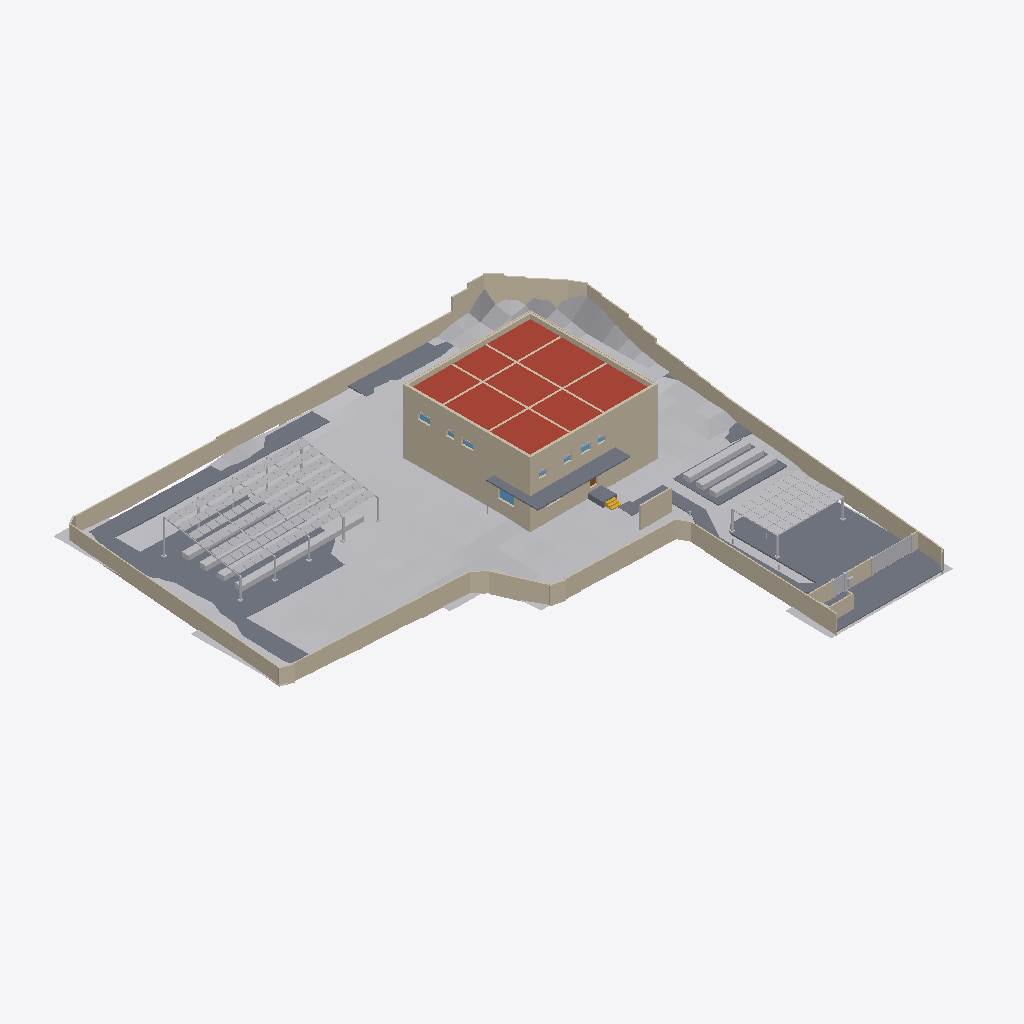
Isometric view of an IFC building model (IFC-SPF (STEP), schema IFC4, length unit millimetre), seen from the south-west, elements coloured by IFC class: 27 walls (beige), 20 other elements (light grey), 6 slabs (grey), 4 windows (light blue), 1 roof (red-brown), 1 stair (yellow), 1 door (brown).
Extent 62.3 m × 62.0 m × 9.3 m (x, y, z). Storeys (4): FDN at -0.35 m; 1F at 1.50 m; 2F at 4.90 m; RF at 8.30 m. Elements (495): 224 IfcLightFixture, 79 IfcWall, 70 IfcFurniture, 36 IfcDoor, 32 IfcBuildingElementProxy, 21 IfcSlab, 12 IfcWindow, 11 IfcShadingDevice, 4 IfcRailing, 3 IfcStair, 2 IfcSolarDevice, 1 IfcGeographicElement.

HEADER;
FILE_DESCRIPTION(('ViewDefinition [CoordinationView]'),'2;1');
FILE_NAME('','2026-11-26T02:21:52',(''),(''),'IfcOpenShell 0.9.0alpha0-8c614fa','IfcOpenShell 0.9.0alpha0-8c614fa','');
FILE_SCHEMA(('IFC4'));
ENDSEC;
DATA;
#1=IFCPROJECT('2itzbSgq91Gg9EyJ6rnyqn',$,'河沿要（仮称）新築計画','基本計画段階のモデル（v4.32）。実施設計の精度はない。単位 mm。',$,$,$,(#11,#16),#6);
#24=IFCSITE('3RUEoAmAnEPvvDh0fLULUJ',$,'敷地（八王子市大和田町7丁目）',$,$,#37,#103,'新敷地境界内（寄付地を除く）。標高 TP+109.0m が z=0',$,(35,40,3,828000),(139,20,25,692000),109000.0,$,$);
#28=IFCBUILDING('1DZM8G6gf3$gxNG6p8aQE2',$,'河沿要（仮称）',$,$,#48,$,$,$,$,$,$);
#49=IFCBUILDINGSTOREY('1eEeKqqMzBnhyHh8tvWgFS',$,'FDN',$,$,#58,$,'基礎',$,-350.0);
#59=IFCBUILDINGSTOREY('19A3Nk0zH9W9j82VCFjhyq',$,'1F',$,$,#67,$,'1階',$,1500.0);
#68=IFCBUILDINGSTOREY('28CvapNAf0Bvfqp7LnHgVT',$,'2F',$,$,#76,$,'2階',$,4900.0);
#77=IFCBUILDINGSTOREY('2bqPlga$15txYC3uaeYFfP',$,'RF',$,$,#85,$,'屋上',$,8300.0);
#16405=IFCGEOGRAPHICELEMENT('38GcytqEP3Bu5EPDvoLQmJ',$,'敷地内の地形（2m グリッド）',$,'地形',#16415,#16410,$,.TERRAIN.);
#13515=IFCWALL('210aENZs5AaP6_LGuFQrIE',$,'塀 3',$,'塀',#13525,#13520,'塀',.SOLIDWALL.);
#13909=IFCSLAB('3Jqmt4gCT94ANGzNn1eML_',$,'Dotcon+ 舗装',$,'透水舗装',#13919,#13914,$,.USERDEFINED.);
#11422=IFCSLAB('0fQHfExrH2cOgFGumD5r_o',$,'S1',$,'床',#11432,#11427,'S1',.ROOF.);
#15317=IFCSOLARDEVICE('2wyJv9WWHFqP5hx8xs7yqF',$,'ソーラーパーゴラ（PV 112枚）',$,'太陽光パネル',#15327,#15322,$,.SOLARPANEL.);
#6948=IFCWALL('3pm$_yHF92BACGOxL9jJKA',$,'2F-X-185--245～16495',$,'外断熱',#6958,#6953,'insul',.NOTDEFINED.);
#7235=IFCWALL('3E4mz9AHPEyguw_4kbPY4G',$,'2F-Y-185--125～16375',$,'外断熱',#7245,#7240,'insul',.NOTDEFINED.);
#15685=IFCSOLARDEVICE('3QP4ylUeP0qPrsDehStuhW',$,'ソーラーカーポート（PV 32枚）',$,'太陽光パネル',#15695,#15690,$,.SOLARPANEL.);
#4739=IFCWALL('1V0D6q5krCye4zKv0hOyBj',$,'1F-Y-185--125～16375',$,'外断熱',#4749,#4744,'insul',.NOTDEFINED.);
#13946=IFCSLAB('1CXvZwOlH6mv95wJ$m12rs',$,'門前の広場（透水性コンクリート）',$,'透水舗装',#13956,#13951,$,.USERDEFINED.);
#4596=IFCWALL('2tmWsMkMb7N87k5d2QvQeL',$,'1F-X-185--245～16495',$,'外断熱',#4606,#4601,'insul',.NOTDEFINED.);
#15822=IFCBUILDINGELEMENTPROXY('1UAJ0VBlHDvxXxbuOYr4Go',$,'菜園プランター 1',$,'菜園プランター',#15832,#15827,$,$);
#11505=IFCSLAB('02Ols$vij4efCjvCF3Hn2U',$,'庇B',$,'庇',#11515,#11510,'庇B',.USERDEFINED.);
#2791=IFCWALL('2MXZT_VZr2xhORT8QepwZ0',$,'FDN-X-185--245～16495',$,'外断熱',#2801,#2796,'insul',.NOTDEFINED.);
#2879=IFCWALL('1aME3m8Wn1UBcYm6C29ssq',$,'FDN-Y-185--125～16375',$,'外断熱',#2889,#2884,'insul',.NOTDEFINED.);
#15299=IFCBUILDINGELEMENTPROXY('0nlxwcyVrBv9doJwzflD0Z',$,'ソーラーパーゴラ（架台）',$,'パーゴラ',#15309,#15304,$,$);
#7382=IFCWALL('2snfgN$aH7fBMuY18GtHs$',$,'RF-X16250--125～16375',$,'パラペット',#7392,#7387,'parapet',.PARAPET.);
#7470=IFCWALL('20SDVNLnPEZfIynce42a_6',$,'RF-Y16250-125～16125',$,'パラペット',#7480,#7475,'parapet',.PARAPET.);
#7530=IFCWALL('1Z0i9kODT7v9fwDLA9T4zr',$,'RF-X-185--245～16495',$,'外断熱',#7540,#7535,'insul',.NOTDEFINED.);
#7616=IFCWALL('2OLhQzvKD0qgsxW$yeinY7',$,'RF-Y-185--125～16375',$,'外断熱',#7626,#7621,'insul',.NOTDEFINED.);
#11476=IFCWALL('1zRo8HVxP5bQK2EyzZl_va',$,'目隠し壁',$,'外構壁',#11486,#11481,'目隠し壁',.SOLIDWALL.);
#15954=IFCBUILDINGELEMENTPROXY('26xFd8oJPABAIYL4Jc2ETd',$,'プランター 2',$,'プランター',#15964,#15959,$,$);
#15980=IFCBUILDINGELEMENTPROXY('17dYLj7Wn9495zS3UapHfy',$,'プランター 3',$,'プランター',#15990,#15985,$,$);
#15928=IFCBUILDINGELEMENTPROXY('2d_s8g3Qj0ag9t0$IHnN_1',$,'プランター 1',$,'プランター',#15938,#15933,$,$);
#15876=IFCBUILDINGELEMENTPROXY('38XzxLsLT7huJomnR6Y9K8',$,'菜園プランター 3',$,'菜園プランター',#15886,#15881,$,$);
#12140=IFCWALL('1BRv8B0$v7eObJME2QZjXY',$,'塀 1',$,'塀',#12150,#12145,'塀',.SOLIDWALL.);
#13656=IFCBUILDINGELEMENTPROXY('38Jnh228TDsx_eyy9ngHtJ',$,'車両門扉',$,'門扉',#13666,#13661,'車両門扉',$);
#15850=IFCBUILDINGELEMENTPROXY('3Kh18OMyP95P10TK8KHT_Q',$,'菜園プランター 2',$,'菜園プランター',#15860,#15855,$,$);
#15902=IFCBUILDINGELEMENTPROXY('04bPjeetXFOAhmSKkJQN9F',$,'菜園プランター 4',$,'菜園プランター',#15912,#15907,$,$);
#11533=IFCSLAB('35HORY4iLEVgzYJQt76_Ah',$,'庇',$,'庇',#11543,#11538,'庇',.USERDEFINED.);
#15667=IFCBUILDINGELEMENTPROXY('1yR5u1zVPA4RP7n_bNgmwG',$,'ソーラーカーポート（架台）',$,'カーポート',#15677,#15672,$,$);
#13568=IFCWALL('2qLZAHZ1zEpezauwuf9Cs7',$,'塀 4',$,'塀',#13578,#13573,'塀',.SOLIDWALL.);
#11561=IFCSLAB('0Q$bRbLNrEHf2ytRU$zWXG',$,'庇B',$,'庇',#11571,#11566,'庇B',.USERDEFINED.);
#11449=IFCSLAB('3JSvmDaEr4Q9Z0MLYAfuFY',$,'玄関ポーチ',$,'ポーチ',#11459,#11454,'玄関ポーチ',.FLOOR.);
#12199=IFCWALL('07v_D877HCHPvKRB4$c586',$,'塀 2',$,'塀',#12209,#12204,'塀',.SOLIDWALL.);
#11647=IFCWALL('12MTVpt8nA7fu9a6GjAHGR',$,'ゴミ置き目隠し壁',$,'外構壁',#11657,#11652,'ゴミ置き目隠し壁',.SOLIDWALL.);
#6525=IFCWALL('19PNru1B95sQ$Mh$cPxZSe',$,'2F-X12125-125～16125',$,'RC耐力壁',#6535,#6530,'wall',.SOLIDWALL.);
#6268=IFCWALL('2O44LYO15DMua79kJpFY6f',$,'2F-X6125-125～16125',$,'RC耐力壁',#6278,#6273,'wall',.SOLIDWALL.);
#5726=IFCWALL('1Fhx6jeZfFYuHZmQG$5rKm',$,'2F-Y5900-125～16125',$,'RC耐力壁',#5736,#5731,'wall',.SOLIDWALL.);
#5996=IFCWALL('1dV9aHyRHAZPqR14Meudwv',$,'2F-Y10350-125～16125',$,'RC耐力壁',#6006,#6001,'wall',.SOLIDWALL.);
#7337=IFCWALL('2f_wmTHevDb8KShTQMwxap',$,'RF-X0--125～16375',$,'パラペット',#7348,#7342,'parapet',.PARAPET.);
#7426=IFCWALL('0HYrH9QOL5$A_91r3PFX7n',$,'RF-Y0-125～16125',$,'パラペット',#7436,#7431,'parapet',.PARAPET.);
#7573=IFCWALL('2l2NNqrAn16whtcbbvhOnI',$,'RF-X16435--245～16495',$,'外断熱',#7583,#7578,'insul',.NOTDEFINED.);
#7659=IFCWALL('1ICgHvGcPEW9O5FXDfF2$m',$,'RF-Y16435--125～16375',$,'外断熱',#7669,#7664,'insul',.NOTDEFINED.);
#13693=IFCBUILDINGELEMENTPROXY('0lysGmie19YON7C50qJ6BN',$,'門扉（人）',$,'門扉',#13703,#13698,'門扉（人）',$);
#10944=IFCSTAIR('1WygGKwzrBo8siw714C5yc',$,'外部階段',$,'外部階段',#10954,#10949,'外部階段',.STRAIGHT_RUN_STAIR.);
#3389=IFCWINDOW('39Sc0fQmjBf8Z4Qgnn_yDg',$,'AW-LW',$,'FIX窓（LDK・西）',#3399,#3394,'AW-LW',2000.0,2100.0,.WINDOW.,$,$);
#13607=IFCWALL('1c61fkaAvCbfi8TmVMIHMj',$,'塀 5',$,'塀',#13617,#13612,'塀',.SOLIDWALL.);
#11738=IFCBUILDINGELEMENTPROXY('1kPtUvtRP068bDncc$icFU',$,'宅配ボックス',$,'宅配ボックス',#11748,#11743,'宅配ボックス',$);
#13720=IFCBUILDINGELEMENTPROXY('3g2t_7pBT90BGKXSNAxHyZ',$,'門柱 1',$,'門柱',#13730,#13725,$,$);
#13801=IFCBUILDINGELEMENTPROXY('1hf4rN3Y97_8w1EfrvGWA2',$,'門柱 4',$,'門柱',#13811,#13806,$,$);
#13774=IFCBUILDINGELEMENTPROXY('248OK037v9aBGIoVmqBZAW',$,'門柱 3',$,'門柱',#13784,#13779,$,$);
#13747=IFCBUILDINGELEMENTPROXY('03X9qAh79CLhGhy$nbhcYG',$,'門柱 2',$,'門柱',#13757,#13752,$,$);
#5594=IFCWINDOW('0MKqgyNtH2D8ZI7JOL5L7T',$,'AW-2',$,'FIX窓（居室A）',#5604,#5599,'AW-2',800.0,1600.0,.WINDOW.,$,$);
#5009=IFCWALL('07c8N6Owj4QeuSPRDN9eXT',$,'2F-X0--125～16375',$,'RC耐力壁',#5020,#5014,'wall',.SOLIDWALL.);
#5410=IFCWALL('2TR$E1ru9FD9BVvVXvwSUN',$,'2F-Y0-125～16125',$,'RC耐力壁',#5420,#5415,'wall',.SOLIDWALL.);
#5194=IFCWINDOW('1tNWdbAiz1kQgs5uDV9jMD',$,'AW-4',$,'FIX窓（居室）',#5204,#5199,'AW-4',800.0,1200.0,.WINDOW.,$,$);
#5474=IFCWINDOW('0O8zrVmT996eHjPAZ$Z2DC',$,'AW-3',$,'FIX窓（図書室）',#5484,#5479,'AW-3',700.0,1600.0,.WINDOW.,$,$);
#3117=IFCDOOR('1NGDqp3uTBcua5bAOMCiaA',$,'SD-1',$,'玄関ドア（断熱・防犯CP）',#3127,#3122,'SD-1',2300.0,1000.0,.DOOR.,$,$);
#11591=IFCBUILDINGELEMENTPROXY('0O$$nBbnf3Qg4MOpxEo5bd',$,'縦樋',$,'縦樋',#11601,#11596,'縦樋',$);
ENDSEC;
